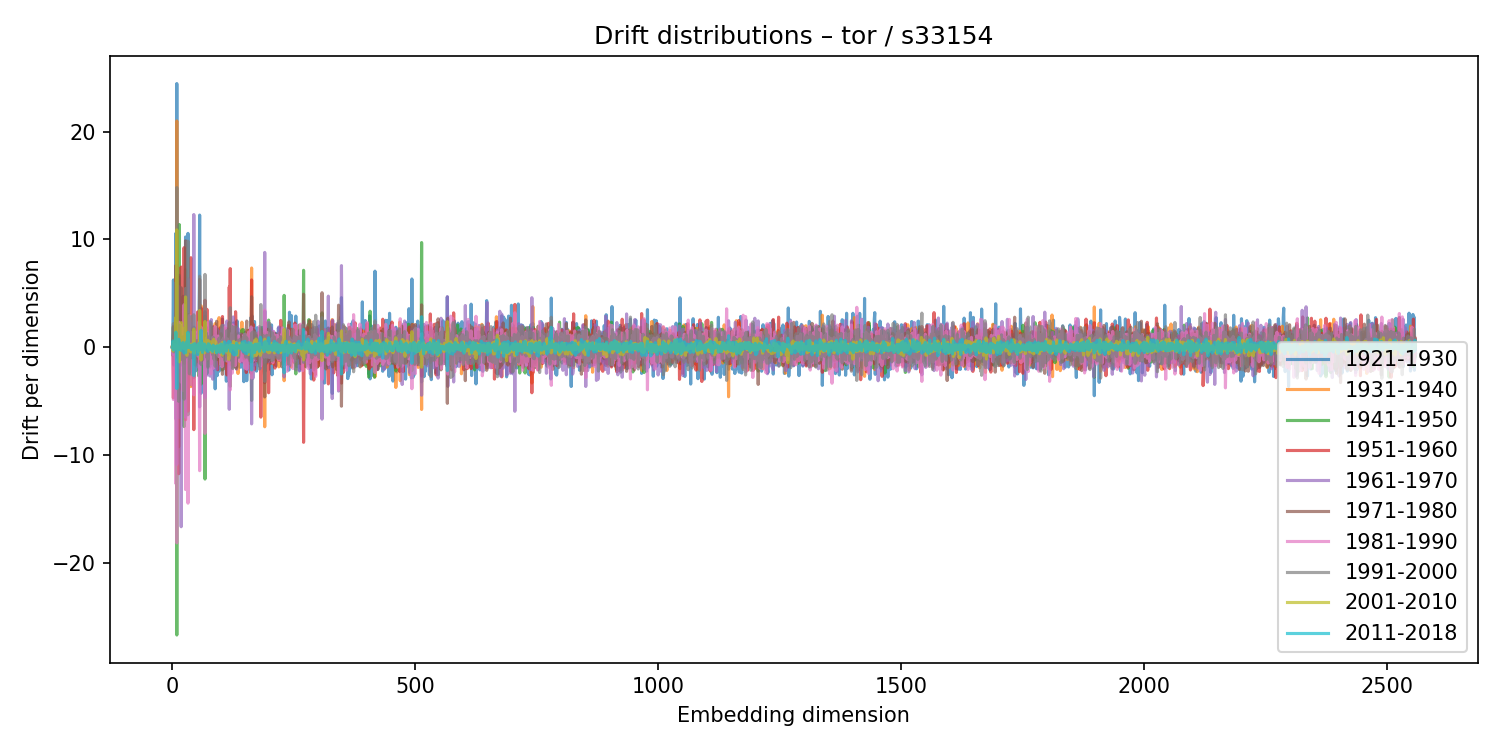

The data file committed next to this chart (first rows):
1921-1930, 1931-1940, 1941-1950, 1951-1960, 1961-1970, 1971-1980, 1981-1990, 1991-2000, 2001-2010, 2011-2018
0.00184, 0.02146, -0.003847, 0.01894, -0.06522, 0.03647, -0.04992, 0.02888, 0.01074, -0.004525
1.359, -0.1828, -0.7716, 0.3525, -0.6654, 0.1464, -0.9919, 0.6401, -0.3635, 0.5773
6.233, 0.7498, 1.823, -4.711, 0.4846, 1.931, -4.859, 2.185, 0.4705, -0.2552
-1.662, 0.2813, 0.3034, -0.4095, 0.4117, -0.04777, 0.08741, -0.4482, -0.2227, 0.2808
-0.00892, -0.08995, -0.02608, -0.07234, 0.3184, -0.1551, 0.1718, -0.1173, -0.03979, 0.01552
0.7399, -0.1254, -0.3979, 0.3826, 0.3215, -0.2865, 0.2546, -0.1251, -0.0815, -0.01181
0.2797, -0.33, -1.33, 1.219, 0.01839, -0.2282, -0.4768, 1.01, -0.04487, 0.1044
10.56, 6.469, -0.665, -0.6475, -6.673, 7.562, -12.65, 5.983, 2.734, 1.389
0.1718, -0.5574, 0.5843, -0.101, -0.07399, -0.1417, 0.0744, 0.3297, -0.1064, -0.06509
24.45, 20.99, -26.7, 1.852, -10.88, 0.5052, -18.16, 14.8, 10.88, -3.843
1.849, -0.912, 1.238, -2.279, 0.9752, -0.6769, -0.672, 0.8259, 0.2684, 0.2702
-0.2275, 0.7901, 0.3408, -1.665, 0.9654, 0.7217, 0.1741, -0.975, -0.2425, 0.2289
0.04202, -0.008338, 0.168, 0.1344, -0.3742, 0.2591, -0.04507, 0.1139, 0.01634, 0.004743
6.492, -9.236, 5.344, -11.74, 5.612, 4.594, 2.314, -5.027, -0.3227, 0.7291
-3.898, 0.06637, 11.38, -5.489, -6.464, 6.664, -0.874, -0.3157, -1.366, 0.4207
0.203, 0.3343, 0.7745, 0.7658, -2.213, 0.7463, -1.852, 2.033, -0.2315, -0.2278
-1.716, -1.514, -0.8655, 0.4899, 0.8894, -0.6451, 0.7003, -0.1782, -0.05317, 0.1856
1.954, -0.9136, -0.9423, -1.226, 0.5188, 0.4647, 2.061, -1.151, -0.2003, 0.3121
2.96, 1.74, 2.407, 7.426, -16.66, 5.504, -3.243, 0.7963, 2.274, -0.301
-0.3992, 0.09113, 0.133, 0.1889, -0.1715, -0.03432, -0.02061, 0.191, -0.06653, -0.02076
0.007437, 0.2343, -0.2166, 0.03957, 0.3382, -0.3469, 0.5634, -0.381, -0.01354, -0.05973
-0.1393, 0.5674, 0.7553, -0.8095, -0.3151, -0.07569, 0.1784, -0.04815, 0.1617, 0.3324
4.717, 2.053, 2.525, 0.4795, -2.88, 1.366, -4.031, 0.9668, 1.742, 0.4254
-1.247, 0.7265, -0.1024, -0.4781, 0.04886, 0.3611, 1.671, -2.215, 0.1788, 0.1516
-1.459, -0.7339, -7.366, 9.228, 0.4312, -1.504, 3.935, -4.822, -0.1278, -0.552
1.064, 0.3679, 0.2393, -1.028, -0.1807, 0.8495, -0.1936, 0.1078, -0.1587, -0.1876
0.01605, -0.4229, 0.09545, -0.03002, -0.2961, 0.4112, 0.04972, -0.01493, -0.1359, 0.04271
10.22, 3.132, 7.178, -6.731, -6.489, 9.861, -13.21, 5.447, 4.654, -0.5182
0.4389, -0.6508, 0.1336, -0.6912, 0.4792, -0.1842, 0.8504, -0.9126, 0.253, 0.1541
1.672, -4.599, 4.468, -4.791, 0.431, -0.8857, 1.009, 0.217, -0.6404, 0.4571
-3.093, 0.5318, 0.6288, 0.4953, -1.187, 0.8008, -0.9632, 0.4065, -0.76, 0.516
0.6682, -0.3725, 0.8373, -0.009006, -0.4377, -0.3174, 1.209, -0.7714, -0.172, -0.04005
10.55, -6, -6.266, -5.906, 6.343, 3.019, -14.47, 9.827, 1.241, 1.381
0.7669, 0.1725, 0.3005, -0.2746, 1.044, -0.4769, -0.1377, -0.2557, 0.4079, 0.0546
0.275, 0.1553, -0.04108, 0.1367, -0.2618, 0.09625, 0.1828, -0.2597, 0.03284, -0.01778
0.6492, -1.651, -0.4749, -0.7471, 2.809, -2.195, 2.937, -2.468, -0.03644, 0.1989
1.153, -0.9184, 1.527, -1.203, -0.03835, -0.1949, 0.3311, 0.1139, -0.3412, 0.108
0.05166, -0.2272, -0.09795, 0.2786, -0.1265, -0.04089, -0.3116, 0.4007, -0.1068, 0.06519
-2.634, -3.662, -2.547, 8.297, -1.187, -2.296, 0.358, -0.2884, -0.4562, 0.1586
-3.512, 0.7829, 1.747, 0.02145, -2.323, 1.594, -3.465, 2.843, 0.279, -0.2233
0.8629, -0.2159, -0.8713, 1.137, 0.7496, -1.332, -0.2004, 0.5159, 0.2114, -0.118
1.484, -1.274, -0.3578, -1.974, 2.218, -0.5246, 1.356, -1.003, 0.006303, 0.2115
1.304, -0.3646, 0.5797, -1.1, 0.5705, -0.1016, 0.5531, -0.7584, 0.1511, -0.009895
0.5199, -0.1144, 0.3417, -0.1463, -0.1689, 0.4073, -0.1446, 0.001705, -0.1082, -0.08159
1.857, 0.4157, -0.4947, -7.652, 12.3, -2.819, -4.426, 3.004, 1.68, -2.639
0.4323, -0.9556, -0.9126, -0.5242, 2.346, -2.013, 0.2902, 1.032, -0.5603, 0.3057
-0.07503, -0.1188, 0.1115, 0.44, -0.2798, -0.2633, 0.1804, -0.1004, 0.01643, -0.07893
0.2939, -1.119, 0.8479, 1.535, -0.5217, -1.016, 1.414, -1.667, -0.02944, 0.2871
-2.203, 0.9083, -0.4068, 0.7959, -0.5964, 0.5682, -0.5933, 0.179, -0.17, 0.06127
-1.5, -0.1107, -0.7415, 1.09, -0.6307, 0.2013, 1.13, -0.7228, 0.06081, 0.00491
0.2792, -0.4308, 0.2217, -0.2597, 0.1051, 0.08386, 0.1731, -0.2923, -0.07188, 0.06652
0.2053, 0.07269, 0.0778, -1.22, 1.004, -0.138, -0.8086, 0.6218, 0.06711, -0.06437
-2.027, 1.278, -1.436, 3.272, -1.816, 0.07465, 0.009214, -0.4842, 0.0367, -0.7006
-1.305, 0.8337, 0.1705, -0.1392, 0.4335, -0.5166, -0.5291, 0.3695, 0.2814, -0.1388
-1.174, 0.6577, -2.66, 2.347, -0.4488, -0.3413, 2.326, -0.591, -0.435, 0.3225
1.749, -0.1614, -2.076, 0.4962, 1.888, -1.476, 0.2522, -0.2039, -0.4951, -0.02831
12.25, 2.055, -1.278, -1.472, -5.542, 6.288, -11.46, 6.579, 3.394, -0.2552
0.1505, -0.2937, -0.3906, -0.3882, 0.5218, 0.02877, 0.2754, -0.4718, 0.2644, -0.04206
-1.458, 2.2, -1.487, 1.041, -0.4451, 0.284, 0.2645, -0.06203, -0.234, 0.6124
-4.279, 3.836, -3.427, 3.634, -1.387, 0.7479, 1.861, -1.609, -1.192, 1.568
... 2,500 more rows
